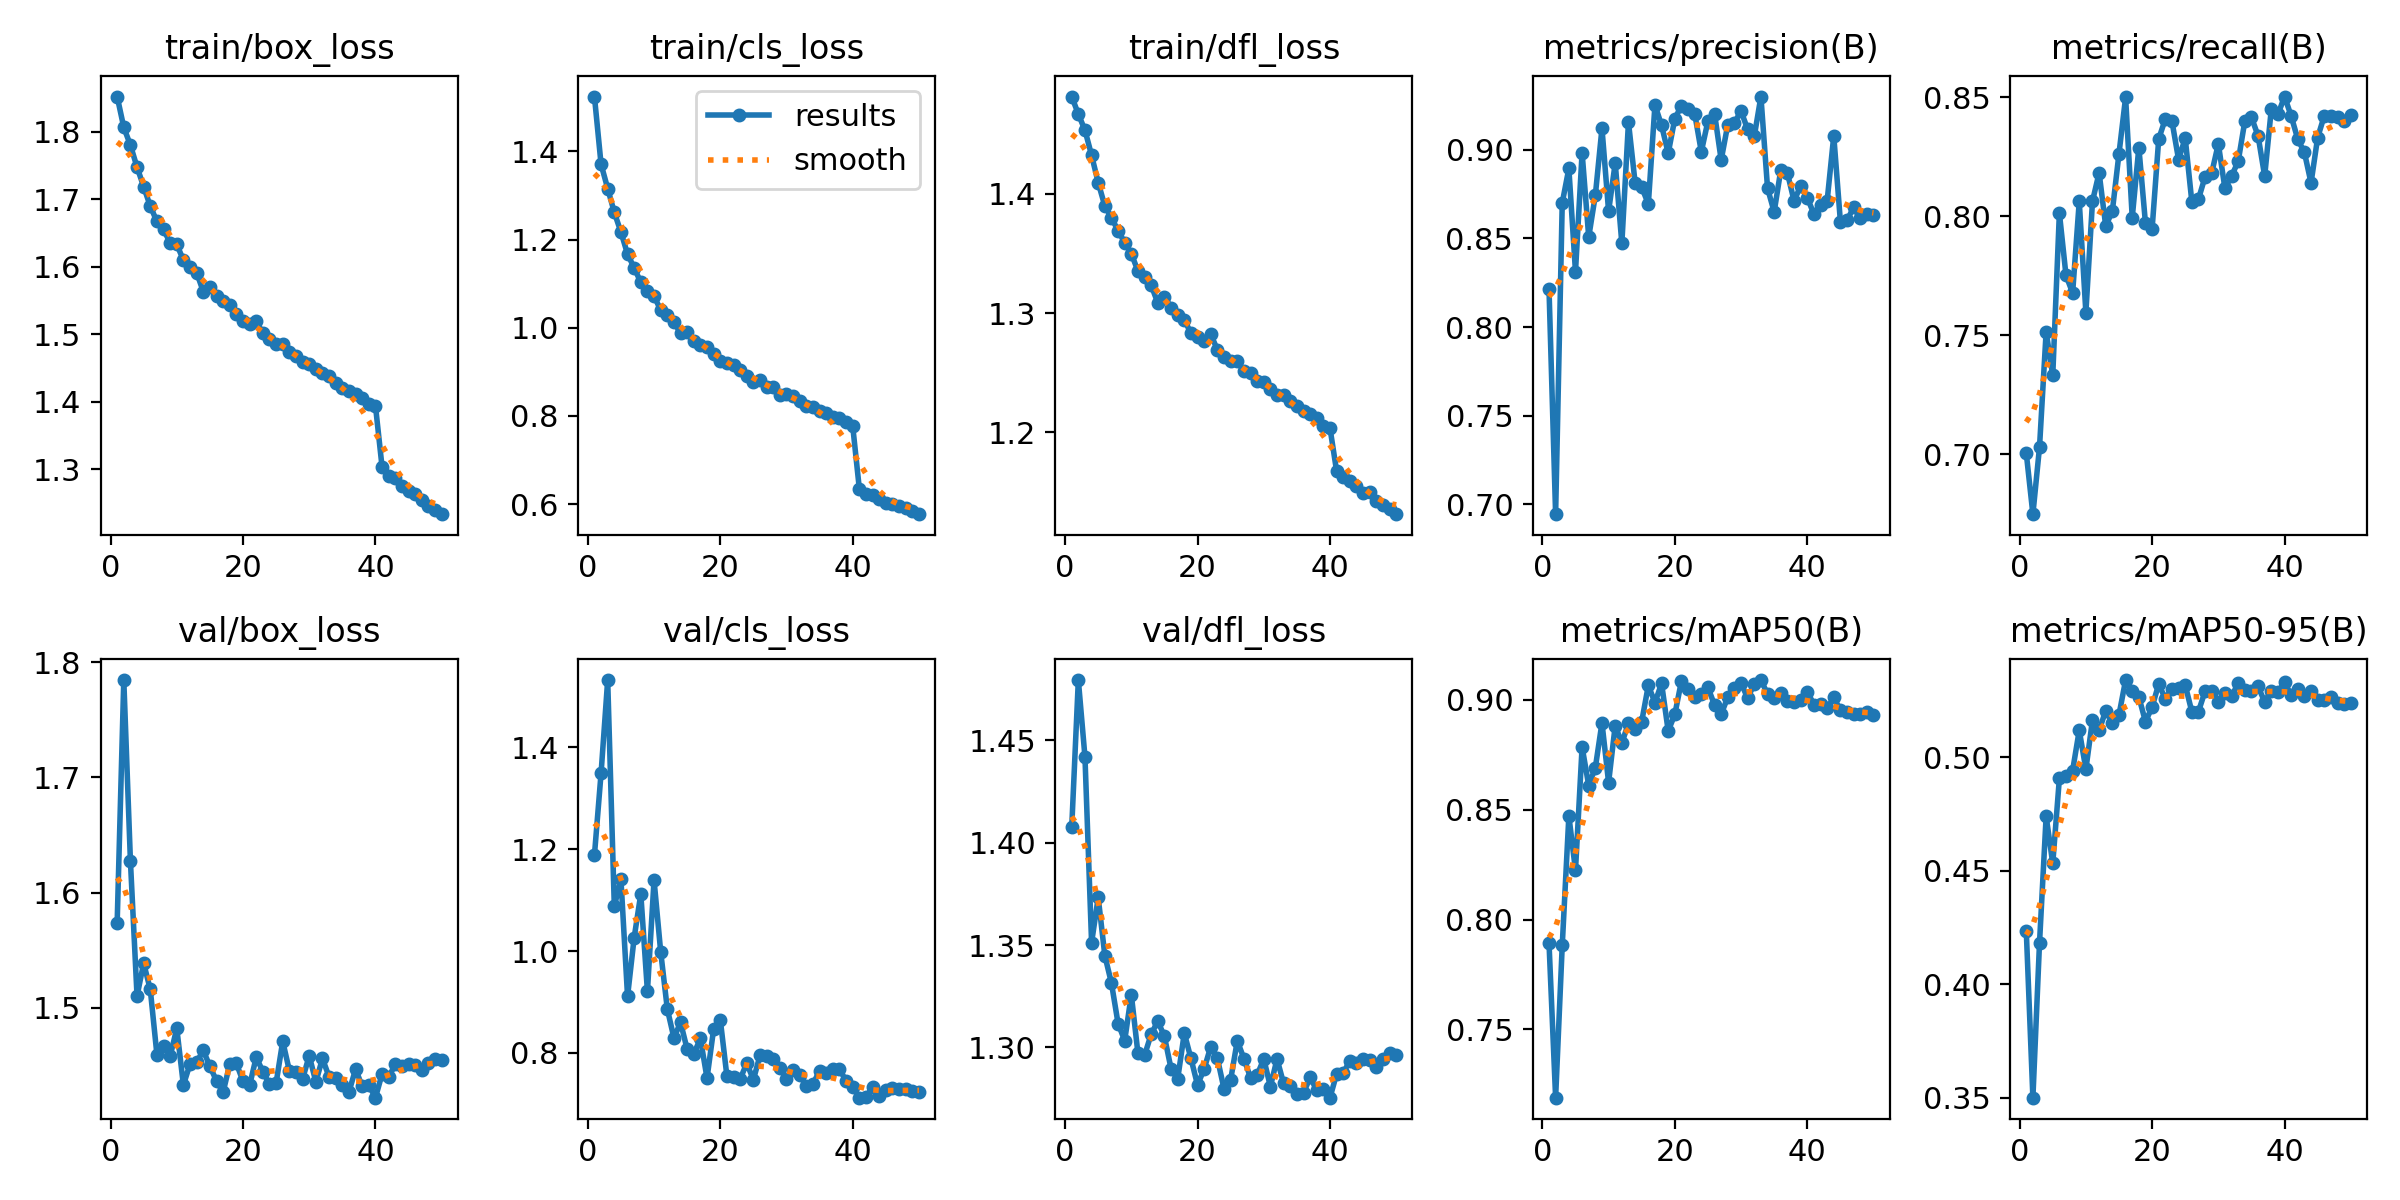

Source data for this figure (header and first rows):
epoch, time, train/box_loss, train/cls_loss, train/dfl_loss, metrics/precision(B), metrics/recall(B), metrics/mAP50(B), metrics/mAP50-95(B), val/box_loss, val/cls_loss, val/dfl_loss, lr/pg0, lr/pg1, lr/pg2
1, 158.2, 1.852, 1.524, 1.481, 0.8217, 0.7006, 0.7895, 0.4237, 1.574, 1.188, 1.407, 0.0003329, 0.0003329, 0.06704
2, 302.1, 1.807, 1.371, 1.467, 0.6945, 0.6749, 0.7189, 0.3501, 1.785, 1.349, 1.479, 0.0006531, 0.0006531, 0.03403
3, 440.8, 1.78, 1.316, 1.453, 0.8701, 0.7031, 0.7882, 0.4182, 1.628, 1.532, 1.442, 0.00096, 0.00096, 0.001002
4, 578, 1.748, 1.261, 1.432, 0.8895, 0.7515, 0.8471, 0.474, 1.51, 1.088, 1.351, 0.0009406, 0.0009406, 0.0009406
5, 715.9, 1.719, 1.217, 1.409, 0.8313, 0.7332, 0.8224, 0.4532, 1.539, 1.141, 1.373, 0.0009208, 0.0009208, 0.0009208
6, 853.2, 1.69, 1.167, 1.39, 0.8984, 0.8015, 0.8786, 0.4907, 1.516, 0.9109, 1.345, 0.000901, 0.000901, 0.000901
7, 996, 1.667, 1.136, 1.38, 0.8508, 0.7752, 0.861, 0.4915, 1.459, 1.026, 1.331, 0.0008812, 0.0008812, 0.0008812
8, 1141, 1.655, 1.103, 1.369, 0.8744, 0.7679, 0.8692, 0.4941, 1.467, 1.112, 1.312, 0.0008614, 0.0008614, 0.0008614
9, 1284, 1.635, 1.083, 1.359, 0.9122, 0.8063, 0.8895, 0.5119, 1.458, 0.9209, 1.303, 0.0008416, 0.0008416, 0.0008416
10, 1422, 1.633, 1.072, 1.35, 0.8654, 0.7596, 0.8624, 0.4947, 1.482, 1.139, 1.326, 0.0008218, 0.0008218, 0.0008218
11, 1559, 1.61, 1.04, 1.335, 0.8925, 0.8064, 0.8883, 0.5164, 1.433, 0.9989, 1.297, 0.000802, 0.000802, 0.000802
12, 1697, 1.6, 1.03, 1.331, 0.8472, 0.8184, 0.8802, 0.5118, 1.451, 0.8864, 1.296, 0.0007822, 0.0007822, 0.0007822
13, 1833, 1.591, 1.013, 1.323, 0.9156, 0.7959, 0.8895, 0.5205, 1.453, 0.8292, 1.306, 0.0007624, 0.0007624, 0.0007624
14, 1970, 1.563, 0.9875, 1.308, 0.8815, 0.8023, 0.8867, 0.5152, 1.463, 0.8598, 1.313, 0.0007426, 0.0007426, 0.0007426
15, 2106, 1.569, 0.9896, 1.314, 0.8789, 0.8264, 0.8901, 0.5186, 1.449, 0.8071, 1.305, 0.0007228, 0.0007228, 0.0007228
16, 2243, 1.557, 0.9696, 1.305, 0.8694, 0.85, 0.9066, 0.534, 1.437, 0.798, 1.29, 0.000703, 0.000703, 0.000703
17, 2380, 1.55, 0.962, 1.298, 0.9253, 0.7995, 0.8987, 0.5291, 1.427, 0.8282, 1.285, 0.0006832, 0.0006832, 0.0006832
18, 2516, 1.543, 0.957, 1.295, 0.9138, 0.829, 0.9075, 0.5265, 1.451, 0.7503, 1.307, 0.0006634, 0.0006634, 0.0006634
19, 2653, 1.53, 0.9405, 1.283, 0.8981, 0.7971, 0.8858, 0.5156, 1.452, 0.8469, 1.295, 0.0006436, 0.0006436, 0.0006436
20, 2790, 1.519, 0.9247, 1.28, 0.9175, 0.7947, 0.8934, 0.5221, 1.436, 0.8653, 1.282, 0.0006238, 0.0006238, 0.0006238
21, 2926, 1.515, 0.9194, 1.276, 0.925, 0.8326, 0.9086, 0.5322, 1.433, 0.7543, 1.29, 0.000604, 0.000604, 0.000604
22, 3065, 1.519, 0.9152, 1.282, 0.9233, 0.841, 0.9047, 0.5257, 1.457, 0.7527, 1.3, 0.0005842, 0.0005842, 0.0005842
23, 3208, 1.501, 0.9049, 1.269, 0.9204, 0.84, 0.9012, 0.5301, 1.445, 0.7483, 1.295, 0.0005644, 0.0005644, 0.0005644
24, 3351, 1.493, 0.8916, 1.263, 0.8989, 0.8239, 0.9025, 0.5303, 1.433, 0.7797, 1.28, 0.0005446, 0.0005446, 0.0005446
25, 3490, 1.486, 0.8771, 1.26, 0.9162, 0.8329, 0.9056, 0.5318, 1.435, 0.7471, 1.284, 0.0005248, 0.0005248, 0.0005248
26, 3627, 1.485, 0.881, 1.26, 0.9204, 0.8062, 0.8976, 0.52, 1.471, 0.795, 1.303, 0.000505, 0.000505, 0.000505
27, 3764, 1.474, 0.8658, 1.252, 0.8943, 0.8073, 0.8934, 0.5201, 1.445, 0.7946, 1.295, 0.0004852, 0.0004852, 0.0004852
28, 3900, 1.468, 0.8654, 1.25, 0.9143, 0.8167, 0.9013, 0.5291, 1.445, 0.7869, 1.285, 0.0004654, 0.0004654, 0.0004654
29, 4037, 1.459, 0.8482, 1.243, 0.9154, 0.8182, 0.9052, 0.5293, 1.438, 0.7696, 1.287, 0.0004456, 0.0004456, 0.0004456
30, 4173, 1.456, 0.8498, 1.242, 0.9218, 0.8305, 0.9077, 0.5244, 1.458, 0.7487, 1.294, 0.0004258, 0.0004258, 0.0004258
31, 4310, 1.448, 0.8461, 1.237, 0.9115, 0.8118, 0.9007, 0.5282, 1.436, 0.766, 1.281, 0.000406, 0.000406, 0.000406
32, 4446, 1.443, 0.8347, 1.232, 0.9077, 0.817, 0.9074, 0.5269, 1.456, 0.7574, 1.294, 0.0003862, 0.0003862, 0.0003862
33, 4583, 1.438, 0.823, 1.231, 0.9301, 0.8232, 0.909, 0.5325, 1.44, 0.7344, 1.282, 0.0003664, 0.0003664, 0.0003664
34, 4719, 1.428, 0.8197, 1.227, 0.8784, 0.84, 0.9027, 0.5295, 1.439, 0.7389, 1.281, 0.0003466, 0.0003466, 0.0003466
35, 4856, 1.42, 0.8106, 1.222, 0.865, 0.8417, 0.901, 0.5289, 1.433, 0.7648, 1.277, 0.0003268, 0.0003268, 0.0003268
36, 4992, 1.415, 0.8064, 1.218, 0.8886, 0.8339, 0.903, 0.5311, 1.427, 0.7601, 1.278, 0.000307, 0.000307, 0.000307
37, 5129, 1.411, 0.7965, 1.216, 0.8869, 0.817, 0.8993, 0.5243, 1.447, 0.7685, 1.285, 0.0002872, 0.0002872, 0.0002872
38, 5266, 1.405, 0.7957, 1.212, 0.8713, 0.8451, 0.8989, 0.5293, 1.432, 0.7674, 1.279, 0.0002674, 0.0002674, 0.0002674
39, 5403, 1.396, 0.7872, 1.206, 0.8795, 0.8429, 0.9001, 0.5287, 1.433, 0.7452, 1.28, 0.0002476, 0.0002476, 0.0002476
40, 5539, 1.394, 0.7767, 1.204, 0.8729, 0.8504, 0.9038, 0.533, 1.422, 0.7327, 1.275, 0.0002278, 0.0002278, 0.0002278
41, 5688, 1.303, 0.6346, 1.168, 0.8639, 0.8422, 0.8978, 0.5273, 1.443, 0.7119, 1.287, 0.000208, 0.000208, 0.000208
42, 5824, 1.29, 0.6223, 1.163, 0.8691, 0.8325, 0.8982, 0.53, 1.44, 0.7139, 1.288, 0.0001882, 0.0001882, 0.0001882
43, 5963, 1.287, 0.6202, 1.16, 0.8712, 0.8269, 0.8961, 0.527, 1.451, 0.7323, 1.294, 0.0001684, 0.0001684, 0.0001684
44, 6118, 1.275, 0.611, 1.155, 0.9079, 0.8141, 0.9011, 0.5293, 1.449, 0.7154, 1.292, 0.0001486, 0.0001486, 0.0001486
45, 6265, 1.267, 0.6028, 1.149, 0.8596, 0.8332, 0.8952, 0.5254, 1.451, 0.7271, 1.295, 0.0001288, 0.0001288, 0.0001288
46, 6409, 1.263, 0.6006, 1.15, 0.8602, 0.8423, 0.8944, 0.5252, 1.45, 0.7304, 1.294, 0.000109, 0.000109, 0.000109
47, 6554, 1.255, 0.5964, 1.143, 0.8675, 0.8424, 0.8935, 0.5263, 1.446, 0.7294, 1.291, 8.92e-05, 8.92e-05, 8.92e-05
48, 6693, 1.246, 0.5923, 1.139, 0.8614, 0.8417, 0.8934, 0.524, 1.452, 0.7296, 1.294, 6.94e-05, 6.94e-05, 6.94e-05
49, 6830, 1.24, 0.5849, 1.136, 0.8637, 0.8402, 0.8944, 0.5236, 1.455, 0.7248, 1.297, 4.96e-05, 4.96e-05, 4.96e-05
50, 6966, 1.233, 0.5773, 1.132, 0.8632, 0.8425, 0.893, 0.5238, 1.454, 0.7231, 1.296, 2.98e-05, 2.98e-05, 2.98e-05
